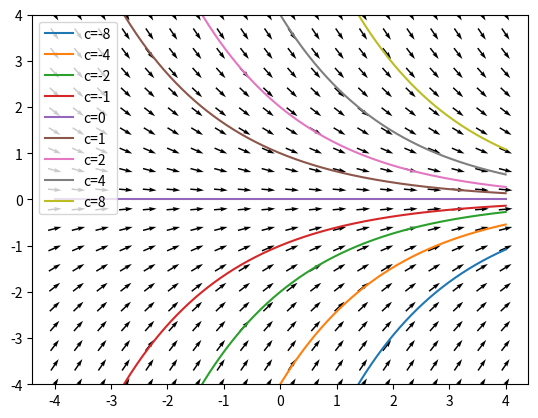
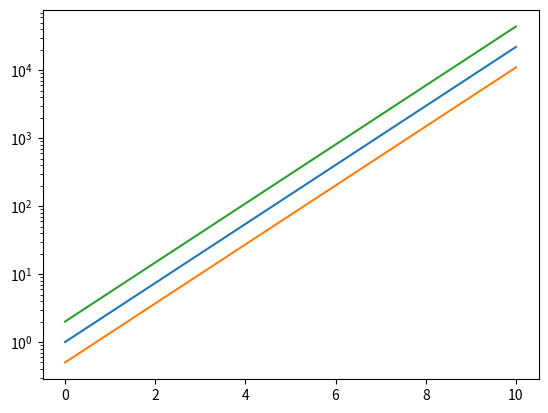
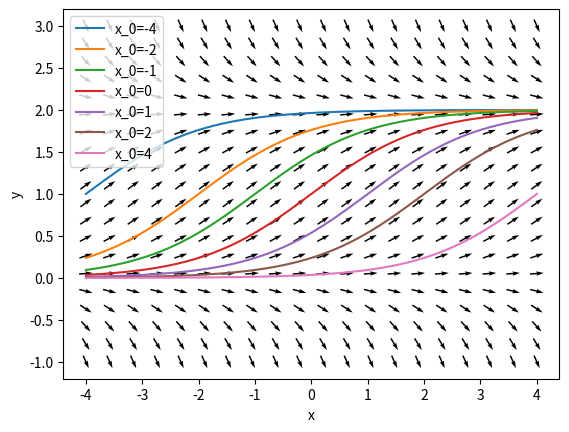
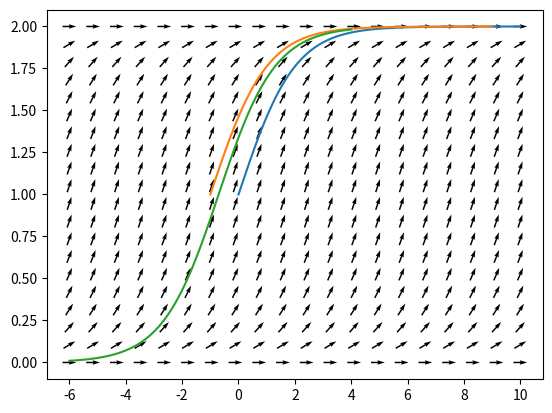
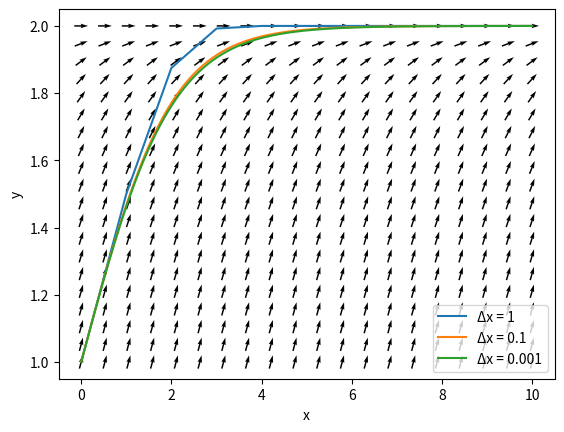
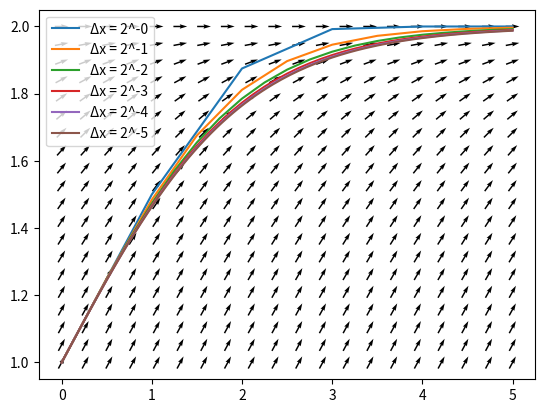
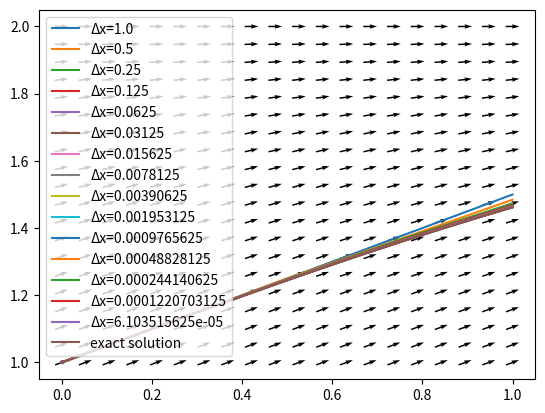
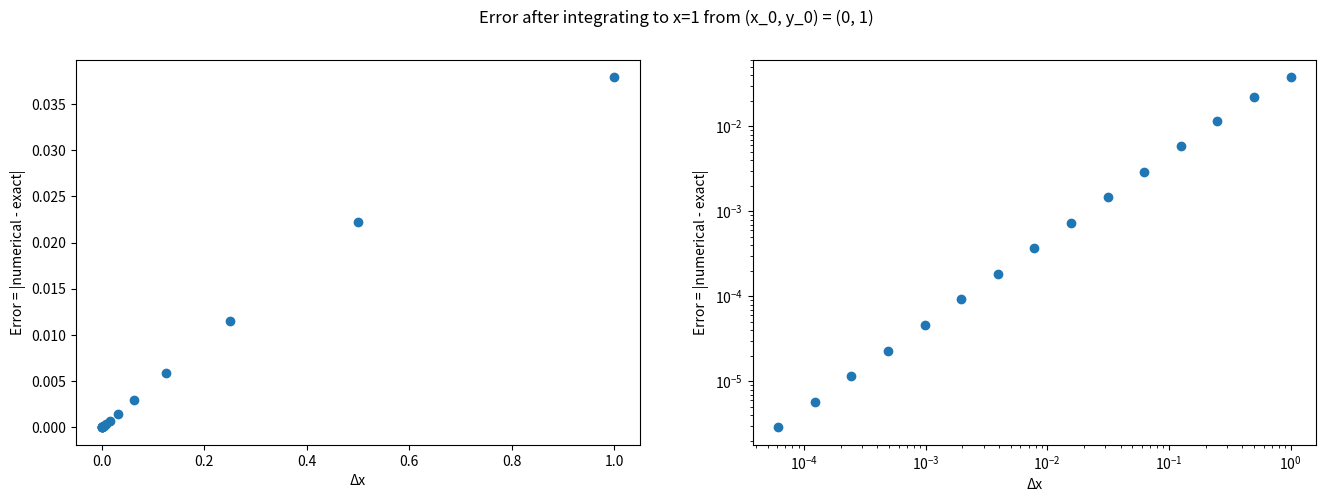

Write Python code to recreate these figures, in order.
import numpy as np
import matplotlib.pyplot as plt

class FirstOrderODE:
    '''
    A first-order ODE is an equation that specifies the slope of a function y(x)
    in terms of
     - the value of the function itself, y
     - the value of the variable it depends on, x.
    
    The generic form for an ODE is
    
    dy
    --  = f(x, y)
    dx
    
    '''

    def f(self, x, y):
        raise NotImplementedError('The generic ODE has an unspecified slope function f.')

    def exact_solution(self, x, *args):
        raise NotImplementedError('The exact solution is not known (or at least not provided).')
    
    def plot_slope_field(self, ax, x, y, color='black', zorder=-1, **kwargs):
        X, Y = np.meshgrid(x, y)

        # tan(theta) = slope
        # theta = arctan(slope)
        THETA = np.arctan(self.f(X, Y))
        U = np.cos(THETA)
        V = np.sin(THETA)
    
        ax.quiver(X, Y, U, V, color=color, angles='xy', pivot='middle', zorder=zorder, **kwargs)

class ExponentialODE(FirstOrderODE):
    '''
    The exponential ODE is a first-order ODE which has f(x, y) = k y
    '''

    def __init__(self, k):
        self.k = k

    def f(self, x, y):
        return self.k * y

    def exact_solution(self, x, c):
        return c * np.exp(self.k * x)

k = -0.5
exp = ExponentialODE(k)

fig, ax = plt.subplots()
t = np.linspace(-4, 4, 20)
x = np.linspace(-4, 4, 20)
exp.plot_slope_field(ax, t, x)

x = np.linspace(-4, 4, 1000)
for c in (-8, -4, -2, -1, 0, 1, 2, 4, 8):
    ax.plot(x, exp.exact_solution(x, c), label=f'{c=}')

ax.set_ylim(-4,4)
ax.legend()

class FirstOrderODEIntegrator:
    '''
    An integrator is an algorithm for producing numerical solutions to ODEs.
    '''

    def __init__(self, ODE):

        self.ODE = ODE

    def starting_from(self, x_0, y_0):
        raise NotImplementedError('No integration algorithm has been specified.')

class EulerMethod(FirstOrderODEIntegrator):
    '''
    Euler's method is based on the Taylor series approximation

    y(x + Δx) = y(x) + y'(x) Δx + (higher-order terms with more powers of Δx which we neglect)

    Given a starting location on the solution (x_0, y_0) we can repeatedly say
    - the next x will be x_0 + Δx
    - the next y will be y_0 + Δy, and using the Taylor series Δy = y'(x) Δx
    
    This produces the next point on the solution, and we can begin again.
    '''

    def __init__(self, ODE, Delta_x, steps):

        self.Delta_x = Delta_x
        self.steps = steps

        super().__init__(ODE)

    def starting_from(self, x_0, y_0):

        # Populate all the x values
        x = x_0 + self.Delta_x * np.arange(self.steps+1)
        # and allocate an array to store the y values we compute
        y = np.zeros_like(x, dtype=float)

        # The user picked a starting y value
        y[0] = y_0

        # and we can step through the Euler procedure over and over again.
        for step in range(self.steps):
            slope = self.ODE.f(x[step], y[step])
            y[step+1] = y[step] + slope * self.Delta_x

        return x, y

k=1.0
exp = ExponentialODE(k)
exp_euler = EulerMethod(exp, 0.001, 10000)
# with Delta_x = 0.001 and 10000 steps we'll always get a total change in x of 0.001 * 10000 = 10.

x, y = exp_euler.starting_from(0, 1)
plt.plot(x, y)

x, y = exp_euler.starting_from(0, 0.5)
plt.plot(x, y)

x, y = exp_euler.starting_from(0, 2)
plt.plot(x, y)

plt.yscale('log')

class LogisticODE(FirstOrderODE):
    '''
    The logistic ODE is a first-order ODE which has f(x, y) = k/L y (L - y).
    '''

    def __init__(self, k, L):
        self.k = k
        self.L = L

    def f(self, x, y):
        return self.k / self.L * y * (self.L-y)

    def exact_solution(self, x, x_0=0):
        return self.L / (1 + np.exp(-self.k * (x-x_0)))

k, L = 1, 2
logistic = LogisticODE(k, L)

x = np.linspace(-4, 4, 20)
y = np.linspace(-0.5*L, 1.5*L, 20)
fig, ax = plt.subplots()
logistic.plot_slope_field(ax, x, y)

x = np.linspace(-4, 4, 1000)
for x_0 in (-4, -2, -1, 0, 1, 2, 4):
    ax.plot(x, logistic.exact_solution(x, x_0), label=f'{x_0=}')

ax.legend()
ax.set_xlabel('x')
ax.set_ylabel('y')

Delta_x = 0.001
steps = 10000
logistic_fine   = EulerMethod(logistic, Delta_x, steps)

fig, ax = plt.subplots()

x = np.linspace(-6, 10, 20)
y = np.linspace(0,  2,  20)
logistic.plot_slope_field(ax, x, y)

for (x_0, y_0) in ((0, 1), (-1, 1), (-6, 0.01)):
    x, y = logistic_fine.starting_from(x_0, y_0)
    ax.plot(x, y)

k, L = 1, 2

logistic = LogisticODE(k, L)

# Both of these integrators 'cover the same distance'
logistic_coarse = EulerMethod(logistic, 1,     10   ) # but this one takes big steps
logistic_medium = EulerMethod(logistic, 0.1,   100  ) # and this one takes smaller steps!

fig, ax = plt.subplots()

x = np.linspace(0, 10, 20)
y = np.linspace(1, 2,  20)
logistic.plot_slope_field(ax, x, y)

for integrator in (logistic_coarse, logistic_medium, logistic_fine):
    x, y = integrator.starting_from(0, 1)
    ax.plot(x, y, label=f'Δx = {integrator.Delta_x}')

ax.legend()
ax.set_xlabel('x')
ax.set_ylabel('y')

k, L = 1, 2
logistic = LogisticODE(k, L)

fig, ax = plt.subplots()

destination = 5
x = np.linspace(0, destination, 20)
y = np.linspace(1, 2, 20)
logistic.plot_slope_field(ax, x, y)

for power in np.arange(0, 6):
    Delta_x = 1 / 2** power
    steps = int(destination//Delta_x)
    integrator = EulerMethod(logistic, Delta_x, steps)
    x, y = integrator.starting_from(0, 1)
    ax.plot(x, y, label=f'Δx = 2^-{power}')

ax.legend()

for i, letter in enumerate(('a', 'b', 'c')):
    print(i, letter)

DELTA_X = 1.0/2**np.arange(0, 15)
Y_AT_END = np.zeros_like(DELTA_X)

fig, ax = plt.subplots()
logistic.plot_slope_field(ax, np.linspace(0, 1, 20), np.linspace(1, 2, 20))

for i, Delta_x in enumerate(DELTA_X):
    integrator = EulerMethod(logistic, Delta_x, int(1/Delta_x))
    x, y = integrator.starting_from(0, 1)
    ax.plot(x, y, label=f'Δx={Delta_x}')
    Y_AT_END[i] = y[-1]

ax.plot(x, logistic.exact_solution(x), label='exact solution')
ax.legend()

exact_value = logistic.exact_solution(1)
error_at_the_end = np.abs(Y_AT_END - exact_value)

fig, ax = plt.subplots(1,2, figsize=(16,5))
fig.suptitle('Error after integrating to x=1 from (x_0, y_0) = (0, 1)')

for a in ax:
    a.plot(DELTA_X, error_at_the_end, marker='o', linestyle='none')
    a.set_xlabel('Δx')
    a.set_ylabel('Error = |numerical - exact|')

ax[1].set_xscale('log')
ax[1].set_yscale('log')
